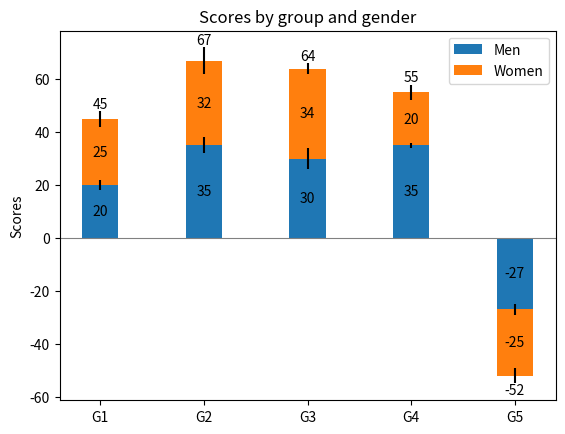

Reproduce this figure in Python.
import matplotlib.pyplot as plt
import numpy as np
N = 5
menMeans = (20, 35, 30, 35, -27)
womenMeans = (25, 32, 34, 20, -25)
menStd = (2, 3, 4, 1, 2)
womenStd = (3, 5, 2, 3, 3)
ind = np.arange(N)    # the x locations for the groups
width = 0.35       # the width of the bars: can also be len(x) sequence


fig, ax = plt.subplots()

p1 = ax.bar(ind, menMeans, width, yerr=menStd, label='Men')
p2 = ax.bar(ind, womenMeans, width,
            bottom=menMeans, yerr=womenStd, label='Women')

ax.axhline(0, color='grey', linewidth=0.8)
ax.set_ylabel('Scores')
ax.set_title('Scores by group and gender')
ax.set_xticks(ind, labels=['G1', 'G2', 'G3', 'G4', 'G5'])
ax.legend()

# Label with label_type 'center' instead of the default 'edge'
ax.bar_label(p1, label_type='center')
ax.bar_label(p2, label_type='center')
ax.bar_label(p2)

fig